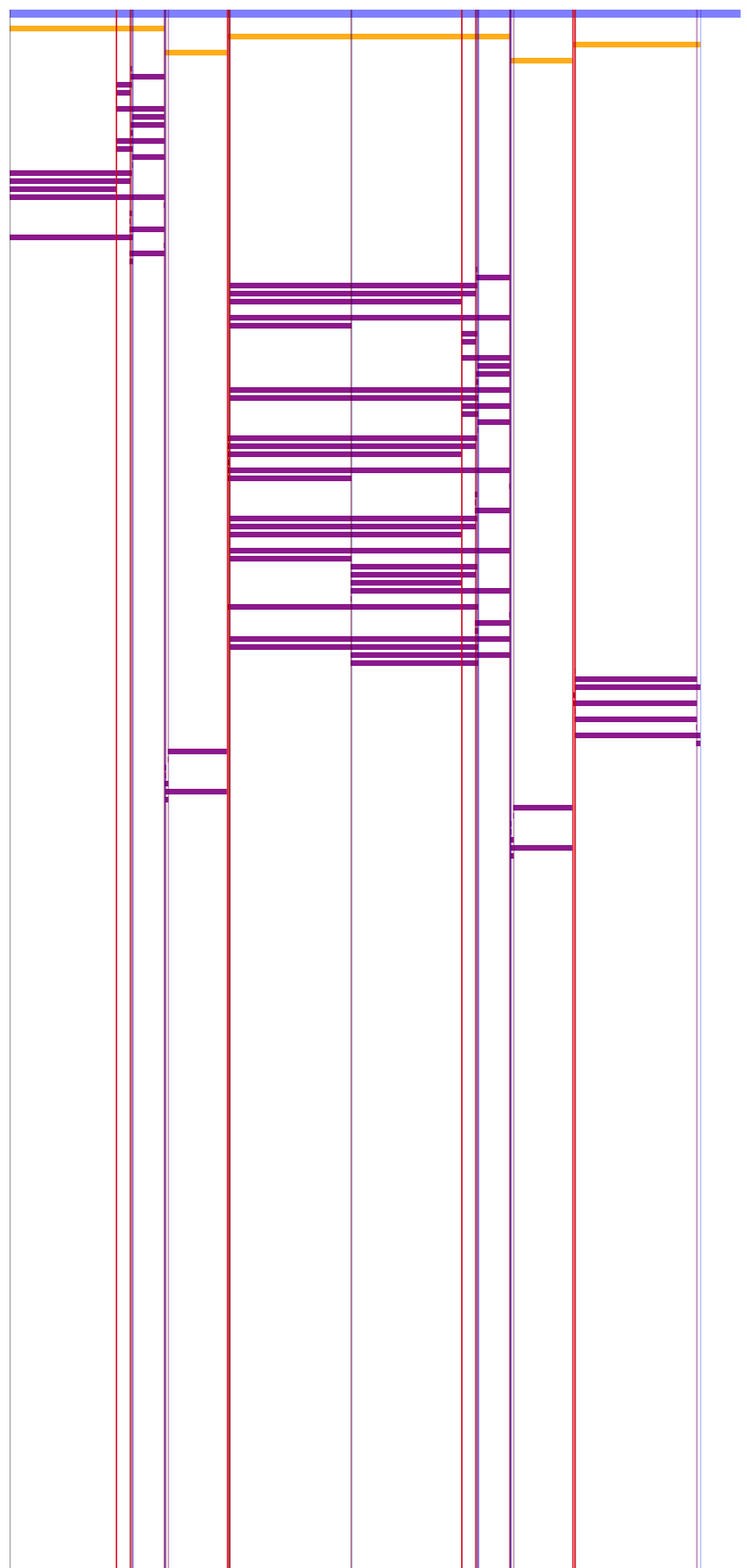
D3 v4 page, settled after 480 driven frames (8 s of simulated time); the page loaded 2 data file(s).


// ── baseviewer.js
// Generated by CoffeeScript 1.12.2
(function() {
  var fill, h, svg, tooltip, w, xpadding;

  w = 960;

  h = 5000;

  svg = d3.select('body').append('svg').attr('width', w).attr('height', h);

  xpadding = 50.0;

  tooltip = d3.select("body").append("div").attr("class", "tooltip");

  d3.json('data.json', function(data) {
    var query_len, xScale, yScale;
    query_len = data.contigs[0].query_length;
    xScale = d3.scaleLinear().domain([0, query_len]).range([0 + xpadding, w - xpadding]);
    yScale = d3.scaleLinear().domain([0, data.contigs.length]).range([120, 500]);
    svg.append('rect').attr('x', xScale(0)).attr('width', xScale(query_len)).attr('y', 100).attr('height', 10).attr('opacity', 0.5).attr('fill', 'blue');
    svg.selectAll('rects').data(data.contigs).enter().append('rect').attr('x', function(d) {
      return xScale(d.q_start);
    }).attr('y', function(d, i) {
      return 120 + i * 10;
    }).attr('width', function(d) {
      return xScale(d.q_end) - xScale(d.q_start);
    }).attr('height', 7).attr('fill', fill).attr('opacity', 0.9).on("mouseover", function(d) {
      var coordinates;
      coordinates = d3.mouse(this);
      d3.select(this).style("fill", 'red');
      return tooltip.text(d.subject_acc + '<br>' + d.q_start + ', ' + d.q_end + '<br>' + d.contig_type + ' ' + d.contig_id).style("visibility", "visible");
    }).on("mousemove", function() {
      return tooltip.style("top", (d3.event.pageY - 10) + "px").style("left", (d3.event.pageX + 10) + "px");
    }).on("mouseout", function(d) {
      d3.select(this).style('fill', fill);
      return tooltip.style("visibility", "hidden");
    });
    svg.selectAll('rects').data(data.contigs).enter().append('rect').attr('x', function(d) {
      return xScale(d.q_start);
    }).attr('y', function(d, i) {
      return 100;
    }).attr('width', 1).attr('height', h).attr('fill', 'black').attr('opacity', 0.1);
    svg.selectAll('rects').data(data.contigs).enter().append('rect').attr('x', function(d) {
      return xScale(d.q_end);
    }).attr('y', function(d, i) {
      return 100;
    }).attr('width', 1).attr('height', h).attr('fill', 'blue').attr('opacity', 0.1);
    return d3.json('primer_data.json', function(primerdata) {
      return svg.selectAll('primer_rects').data(primerdata.contigs).enter().append('rect').attr('x', function(d) {
        return xScale(d.q_start);
      }).attr('y', function(d, i) {
        return 100;
      }).attr('width', 1).attr('height', h).attr('fill', "red").attr('opacity', 0.35);
    });
  });

  fill = function(d) {
    if (d.contig_type === 'contig') {
      return 'black';
    }
    if (d.contig_type === 'product') {
      return 'purple';
    }
    if (d.contig_type === 'gap') {
      return 'blue';
    }
    return 'orange';
  };

}).call(this);

//# sourceMappingURL=baseviewer.js.map


### data: data.json
{
 "contigs": [
  {
   "s_end": 4219,
   "identical": 4219,
   "query_acc": "pMODKan-HO-pACT1-Z4-",
   "subject_acc": "pMODKan-HO-pACT1-ZEV4",
   "query_seq": "TCGCGCGTTTCGGTGATGACGGTGAAAACCTCTGACACAT…",
   "contig_type": "blast",
   "start_label": "new_primer",
   "gaps": 0,
   "end_label": "new_primer",
   "bit_score": 7792,
   "quality": 1.0,
   "subject_strand": "plus",
   "q_start": 1,
   "q_end": 4219,
   "s_start": 1,
   "evalue": 0.0,
   "gap_opens": 0,
   "filename": "templates/pmodkan-ho-pact1-zev4.gb",
   "subject_seq": "TCGCGCGTTTCGGTGATGACGGTGAAAACCTCTGACACAT…",
   "score": 4219,
   "contig_id": 2,
   "subject_length": 7883,
   "query_length": 18816,
   "alignment_length": 4219,
   "circular": true
  },
  {
   "s_end": 4219,
   "identical": 7680,
   "query_acc": "pMODKan-HO-pACT1-Z4-",
   "subject_acc": "pMODKan-HO-pACT1-ZEV4",
   "query_seq": "TAGGGATCCGGTTCCGGAAGTGGATCCGGATCCTGATACC…",
   "contig_type": "blast",
   "start_label": "new_primer",
   "gaps": 0,
   "end_label": "new_primer",
   "bit_score": 6392,
   "quality": 1.0,
   "subject_strand": "plus",
   "q_start": 5948,
   "q_end": 13627,
   "s_start": 4423,
   "evalue": 0.0,
   "gap_opens": 0,
   "filename": "templates/pmodkan-ho-pact1-zev4.gb",
   "subject_seq": "TAGGGATCCGGTTCCGGAAGTGGATCCGGATCCTGATACC…",
   "score": 7680,
   "contig_id": 6,
   "subject_length": 7883,
   "query_length": 18816,
   "alignment_length": 7680,
   "circular": true
  },
  {
   "s_end": 7883,
   "identical": 3461,
   "query_acc": "pMODKan-HO-pACT1-Z4-",
   "subject_acc": "pMODKan-HO-pACT1-ZEV4",
   "query_seq": "TAGGGATCCGGTTCCGGAAGTGGATCCGGATCCTGATACC…",
   "contig_type": "blast",
   "start_label": "new_primer",
   "gaps": 0,
   "end_label": "new_primer",
   "bit_score": 6392,
   "quality": 1.0,
   "subject_strand": "plus",
   "q_start": 15356,
   "q_end": 18816,
   "s_start": 4423,
   "evalue": 0.0,
   "gap_opens": 0,
   "filename": "templates/pmodkan-ho-pact1-zev4.gb",
   "subject_seq": "TAGGGATCCGGTTCCGGAAGTGGATCCGGATCCTGATACC…",
   "score": 3461,
   "contig_id": 8,
   "subject_length": 7883,
   "query_length": 18816,
   "alignment_length": 3461,
   "circular": true
  },
  {
   "s_end": 6544,
   "identical": 1693,
   "query_acc": "pMODKan-HO-pACT1-Z4-",
   "subject_acc": "hCas9-VPR",
   "query_seq": "AGCAGGGCTGACCCCAAGAAGAAGAGGAAGGTGTCGCCAG…",
   "contig_type": "blast",
   "start_label": "new_primer",
   "gaps": 0,
   "end_label": "new_primer",
   "bit_score": 3127,
   "quality": 1.0,
   "subject_strand": "plus",
   "q_start": 4228,
   "q_end": 5920,
   "s_start": 4852,
   "evalue": 0.0,
   "gap_opens": 0,
   "filename": "templates/hcas9-vpr.gb",
   "subject_seq": "AGCAGGGCTGACCCCAAGAAGAAGAGGAAGGTGTCGCCAG…",
   "score": 1693,
   "contig_id": 18,
   "subject_length": 11319,
   "query_length": 18816,
   "alignment_length": 1693,
   "circular": true
  },
  {
   "s_end": 6544,
   "identical": 1693,
   "query_acc": "pMODKan-HO-pACT1-Z4-",
   "subject_acc": "hCas9-VPR",
   "query_seq": "AGCAGGGCTGACCCCAAGAAGAAGAGGAAGGTGTCGCCAG…",
   "contig_type": "blast",
   "start_label": "new_primer",
   "gaps": 0,
   "end_label": "new_primer",
   "bit_score": 3127,
   "quality": 1.0,
   "subject_strand": "plus",
   "q_start": 13636,
   "q_end": 15328,
   "s_start": 4852,
   "evalue": 0.0,
   "gap_opens": 0,
   "filename": "templates/hcas9-vpr.gb",
   "subject_seq": "AGCAGGGCTGACCCCAAGAAGAAGAGGAAGGTGTCGCCAG…",
   "score": 1693,
   "contig_id": 20,
   "subject_length": 11319,
   "query_length": 18816,
   "alignment_length": 1693,
   "circular": true
  },
  {
   "s_end": 3333,
   "identical": 4219,
   "query_acc": "pMODKan-HO-pACT1-Z4-",
   "subject_acc": "pMODKan-HO-pACT1-ZEV4",
   "parent": 2,
   "query_seq": "TCGCGCGTTTCGGTGATGACGGTGAAAACCTCTGACACAT…",
   "contig_type": "product",
   "end_label": 50,
   "start_label": 40,
   "gaps": 0,
   "subject_seq": "TCGCGCGTTTCGGTGATGACGGTGAAAACCTCTGACACAT…",
   "bit_score": 7792,
   "quality": 1.0,
   "subject_strand": "plus",
   "q_start": 3292,
   "q_end": 3333,
   "s_start": 3292,
   "evalue": 0.0,
   "gap_opens": 0,
   "filename": "templates/pmodkan-ho-pact1-zev4.gb",
   "score": 4219,
   "contig_id": 163,
   "subject_length": 7883,
   "query_length": 18816,
   "alignment_length": 41,
   "circular": false
  },
  {
   "s_end": 4218,
   "identical": 4219,
   "query_acc": "pMODKan-HO-pACT1-Z4-",
   "subject_acc": "pMODKan-HO-pACT1-ZEV4",
   "parent": 2,
   "query_seq": "TCGCGCGTTTCGGTGATGACGGTGAAAACCTCTGACACAT…",
   "contig_type": "product",
   "end_label": 82,
   "start_label": 40,
   "gaps": 0,
   "subject_seq": "TCGCGCGTTTCGGTGATGACGGTGAAAACCTCTGACACAT…",
   "bit_score": 7792,
   "quality": 1.0,
   "subject_strand": "plus",
   "q_start": 3292,
   "q_end": 4218,
   "s_start": 3292,
   "evalue": 0.0,
   "gap_opens": 0,
   "filename": "templates/pmodkan-ho-pact1-zev4.gb",
   "score": 4219,
   "contig_id": 164,
   "subject_length": 7883,
   "query_length": 18816,
   "alignment_length": 926,
   "circular": false
  },
  {
   "s_end": 3333,
   "identical": 4219,
   "query_acc": "pMODKan-HO-pACT1-Z4-",
   "subject_acc": "pMODKan-HO-pACT1-ZEV4",
   "parent": 2,
   "query_seq": "TCGCGCGTTTCGGTGATGACGGTGAAAACCTCTGACACAT…",
   "contig_type": "product",
   "end_label": 50,
   "start_label": 84,
   "gaps": 0,
   "subject_seq": "TCGCGCGTTTCGGTGATGACGGTGAAAACCTCTGACACAT…",
   "bit_score": 7792,
   "quality": 1.0,
   "subject_strand": "plus",
   "q_start": 2895,
   "q_end": 3333,
   "s_start": 2895,
   "evalue": 0.0,
   "gap_opens": 0,
   "filename": "templates/pmodkan-ho-pact1-zev4.gb",
   "score": 4219,
   "contig_id": 167,
   "subject_length": 7883,
   "query_length": 18816,
   "alignment_length": 438,
   "circular": false
  },
  "... 96 more items"
 ],
 "meta": {
  "query_filename": "designs/pmodkan-ho-pact1-z4-er-vpr_pseud…",
  "database": "database/db",
  "fields": [
   "query_acc",
   "subject_acc",
   "score",
   "evalue",
   "bit_score",
   "alignment_length",
   "identical",
   "gap_opens",
   "... 10 more items"
  ],
  "blast_ver": "BLASTN 2.5.0+",
  "source": null,
  "blastver": null,
  "query": "pMODKan-HO-pACT1-Z4- .",
  "query_circular": true,
… [head cut at 6 KiB]
### data: primer_data.json
{
 "contigs": [
  {
   "s_end": 65,
   "identical": 65,
   "query_acc": "pMODKan-HO-pACT1-Z4-",
   "subject_acc": "16507__L3-ER-f",
   "query_seq": "GGCGGAGGCACACCTGCAGCTGCGTCGACTCTAGAGGATC…",
   "contig_type": "primer",
   "start_label": "direct",
   "gaps": 0,
   "end_label": "direct",
   "bit_score": 121,
   "quality": 1.0,
   "subject_strand": "plus",
   "q_start": 3292,
   "q_end": 3356,
   "s_start": 1,
   "evalue": 1.99e-29,
   "gap_opens": 0,
   "filename": "primers/primers.fasta",
   "subject_seq": "GGCGGAGGCACACCTGCAGCTGCGTCGACTCTAGAGGATC…",
   "score": 65,
   "contig_id": 40,
   "subject_length": 65,
   "query_length": 18816,
   "alignment_length": 65,
   "circular": false
  },
  {
   "s_end": 65,
   "identical": 65,
   "query_acc": "pMODKan-HO-pACT1-Z4-",
   "subject_acc": "16507__L3-ER-f",
   "query_seq": "GGCGGAGGCACACCTGCAGCTGCGTCGACTCTAGAGGATC…",
   "contig_type": "primer",
   "start_label": "direct",
   "gaps": 0,
   "end_label": "direct",
   "bit_score": 121,
   "quality": 1.0,
   "subject_strand": "plus",
   "q_start": 12700,
   "q_end": 12764,
   "s_start": 1,
   "evalue": 1.99e-29,
   "gap_opens": 0,
   "filename": "primers/primers.fasta",
   "subject_seq": "GGCGGAGGCACACCTGCAGCTGCGTCGACTCTAGAGGATC…",
   "score": 65,
   "contig_id": 42,
   "subject_length": 65,
   "query_length": 18816,
   "alignment_length": 65,
   "circular": false
  },
  {
   "s_end": 65,
   "identical": 65,
   "query_acc": "pMODKan-HO-pACT1-Z4-",
   "subject_acc": "16484__L3_ER_f",
   "query_seq": "GGCGGAGGCACACCTGCAGCTGCGTCGACTCTAGAGGATC…",
   "contig_type": "primer",
   "start_label": "direct",
   "gaps": 0,
   "end_label": "direct",
   "bit_score": 121,
   "quality": 1.0,
   "subject_strand": "plus",
   "q_start": 3292,
   "q_end": 3356,
   "s_start": 1,
   "evalue": 1.99e-29,
   "gap_opens": 0,
   "filename": "primers/primers.fasta",
   "subject_seq": "GGCGGAGGCACACCTGCAGCTGCGTCGACTCTAGAGGATC…",
   "score": 65,
   "contig_id": 44,
   "subject_length": 65,
   "query_length": 18816,
   "alignment_length": 65,
   "circular": false
  },
  {
   "s_end": 65,
   "identical": 65,
   "query_acc": "pMODKan-HO-pACT1-Z4-",
   "subject_acc": "16484__L3_ER_f",
   "query_seq": "GGCGGAGGCACACCTGCAGCTGCGTCGACTCTAGAGGATC…",
   "contig_type": "primer",
   "start_label": "direct",
   "gaps": 0,
   "end_label": "direct",
   "bit_score": 121,
   "quality": 1.0,
   "subject_strand": "plus",
   "q_start": 12700,
   "q_end": 12764,
   "s_start": 1,
   "evalue": 1.99e-29,
   "gap_opens": 0,
   "filename": "primers/primers.fasta",
   "subject_seq": "GGCGGAGGCACACCTGCAGCTGCGTCGACTCTAGAGGATC…",
   "score": 65,
   "contig_id": 46,
   "subject_length": 65,
   "query_length": 18816,
   "alignment_length": 65,
   "circular": false
  },
  {
   "s_end": 1,
   "identical": 42,
   "query_acc": "pMODKan-HO-pACT1-Z4-",
   "subject_acc": "16506__L3-Mxi1-r",
   "query_seq": "GGCGGAGGCACACCTGCAGCTGCGTCGACTCTAGAGGATC…",
   "contig_type": "primer",
   "start_label": "direct",
   "gaps": 0,
   "end_label": "direct",
   "bit_score": 78.7,
   "quality": 1.0,
   "subject_strand": "minus",
   "q_start": 12700,
   "q_end": 12741,
   "s_start": 42,
   "evalue": 1.21e-16,
   "gap_opens": 0,
   "filename": "primers/primers.fasta",
   "subject_seq": "GGCGGAGGCACACCTGCAGCTGCGTCGACTCTAGAGGATC…",
   "score": 42,
   "contig_id": 48,
   "subject_length": 63,
   "query_length": 18816,
   "alignment_length": 42,
   "circular": false
  },
  {
   "s_end": 1,
   "identical": 42,
   "query_acc": "pMODKan-HO-pACT1-Z4-",
   "subject_acc": "16506__L3-Mxi1-r",
   "query_seq": "GGCGGAGGCACACCTGCAGCTGCGTCGACTCTAGAGGATC…",
   "contig_type": "primer",
   "start_label": "direct",
   "gaps": 0,
   "end_label": "direct",
   "bit_score": 78.7,
   "quality": 1.0,
   "subject_strand": "minus",
   "q_start": 3292,
   "q_end": 3333,
   "s_start": 42,
   "evalue": 1.21e-16,
   "gap_opens": 0,
   "filename": "primers/primers.fasta",
   "subject_seq": "GGCGGAGGCACACCTGCAGCTGCGTCGACTCTAGAGGATC…",
   "score": 42,
   "contig_id": 50,
   "subject_length": 63,
   "query_length": 18816,
   "alignment_length": 42,
   "circular": false
  },
  {
   "s_end": 28,
   "identical": 25,
   "query_acc": "pMODKan-HO-pACT1-Z4-",
   "subject_acc": "16485__L1_ER_r",
   "query_seq": "CACTGCGGGCTCTACTTCATCGGGT",
   "contig_type": "primer",
   "start_label": "direct",
   "gaps": 0,
   "end_label": "direct",
   "bit_score": 47.3,
   "quality": 1.0,
   "subject_strand": "minus",
   "q_start": 13605,
   "q_end": 13629,
   "s_start": 52,
   "evalue": 3.42e-07,
   "gap_opens": 0,
   "filename": "primers/primers.fasta",
   "subject_seq": "CACTGCGGGCTCTACTTCATCGGGT",
   "score": 25,
   "contig_id": 52,
   "subject_length": 52,
   "query_length": 18816,
   "alignment_length": 25,
   "circular": false
  },
  {
   "s_end": 28,
   "identical": 25,
   "query_acc": "pMODKan-HO-pACT1-Z4-",
   "subject_acc": "16485__L1_ER_r",
   "query_seq": "CACTGCGGGCTCTACTTCATCGGGT",
   "contig_type": "primer",
   "start_label": "direct",
   "gaps": 0,
   "end_label": "direct",
   "bit_score": 47.3,
   "quality": 1.0,
   "subject_strand": "minus",
   "q_start": 4197,
   "q_end": 4221,
   "s_start": 52,
   "evalue": 3.42e-07,
   "gap_opens": 0,
   "filename": "primers/primers.fasta",
   "subject_seq": "CACTGCGGGCTCTACTTCATCGGGT",
   "score": 25,
   "contig_id": 54,
   "subject_length": 52,
   "query_length": 18816,
   "alignment_length": 25,
   "circular": false
  },
  "... 54 more items"
 ],
 "meta": {
  "query_filename": "designs/pmodkan-ho-pact1-z4-er-vpr_pseud…",
  "database": "database/primerdb",
  "fields": [
   "query_acc",
   "subject_acc",
   "score",
   "evalue",
   "bit_score",
   "alignment_length",
   "identical",
   "gap_opens",
   "... 10 more items"
  ],
  "blast_ver": "BLASTN 2.5.0+",
  "source": null,
  "blastver": null,
  "query": "pMODKan-HO-pACT1-Z4- .",
  "query_circular": true,
  "query_length": 9408
 }
}